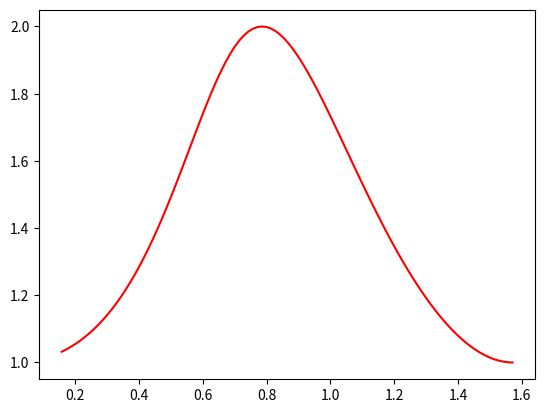

Here is the Python script that generated this plot:
import math
import matplotlib
import matplotlib.patches
import matplotlib.pyplot as plt
import numpy as np
import sympy

def run():
    x = np.linspace(0.1,1,100)
    x = x*np.pi/2
    y = np.sin(x)
    y = (y**3+y**2-1)/(2*y**4)
    a = -np.sin(x)**2*np.tan(x)**2
    b = np.sin(x)*np.tan(x)**2-np.cos(x)
    c = 1
    d = b**2-4*a*c
    u = -b/(2*a)
    v = np.sqrt(d)/(2*a)
    #plt.plot(x,u+v, color="b")
    plt.plot(x,(u-v)**2, color="r")
    plt.show()

if __name__ == "__main__":
    run()
